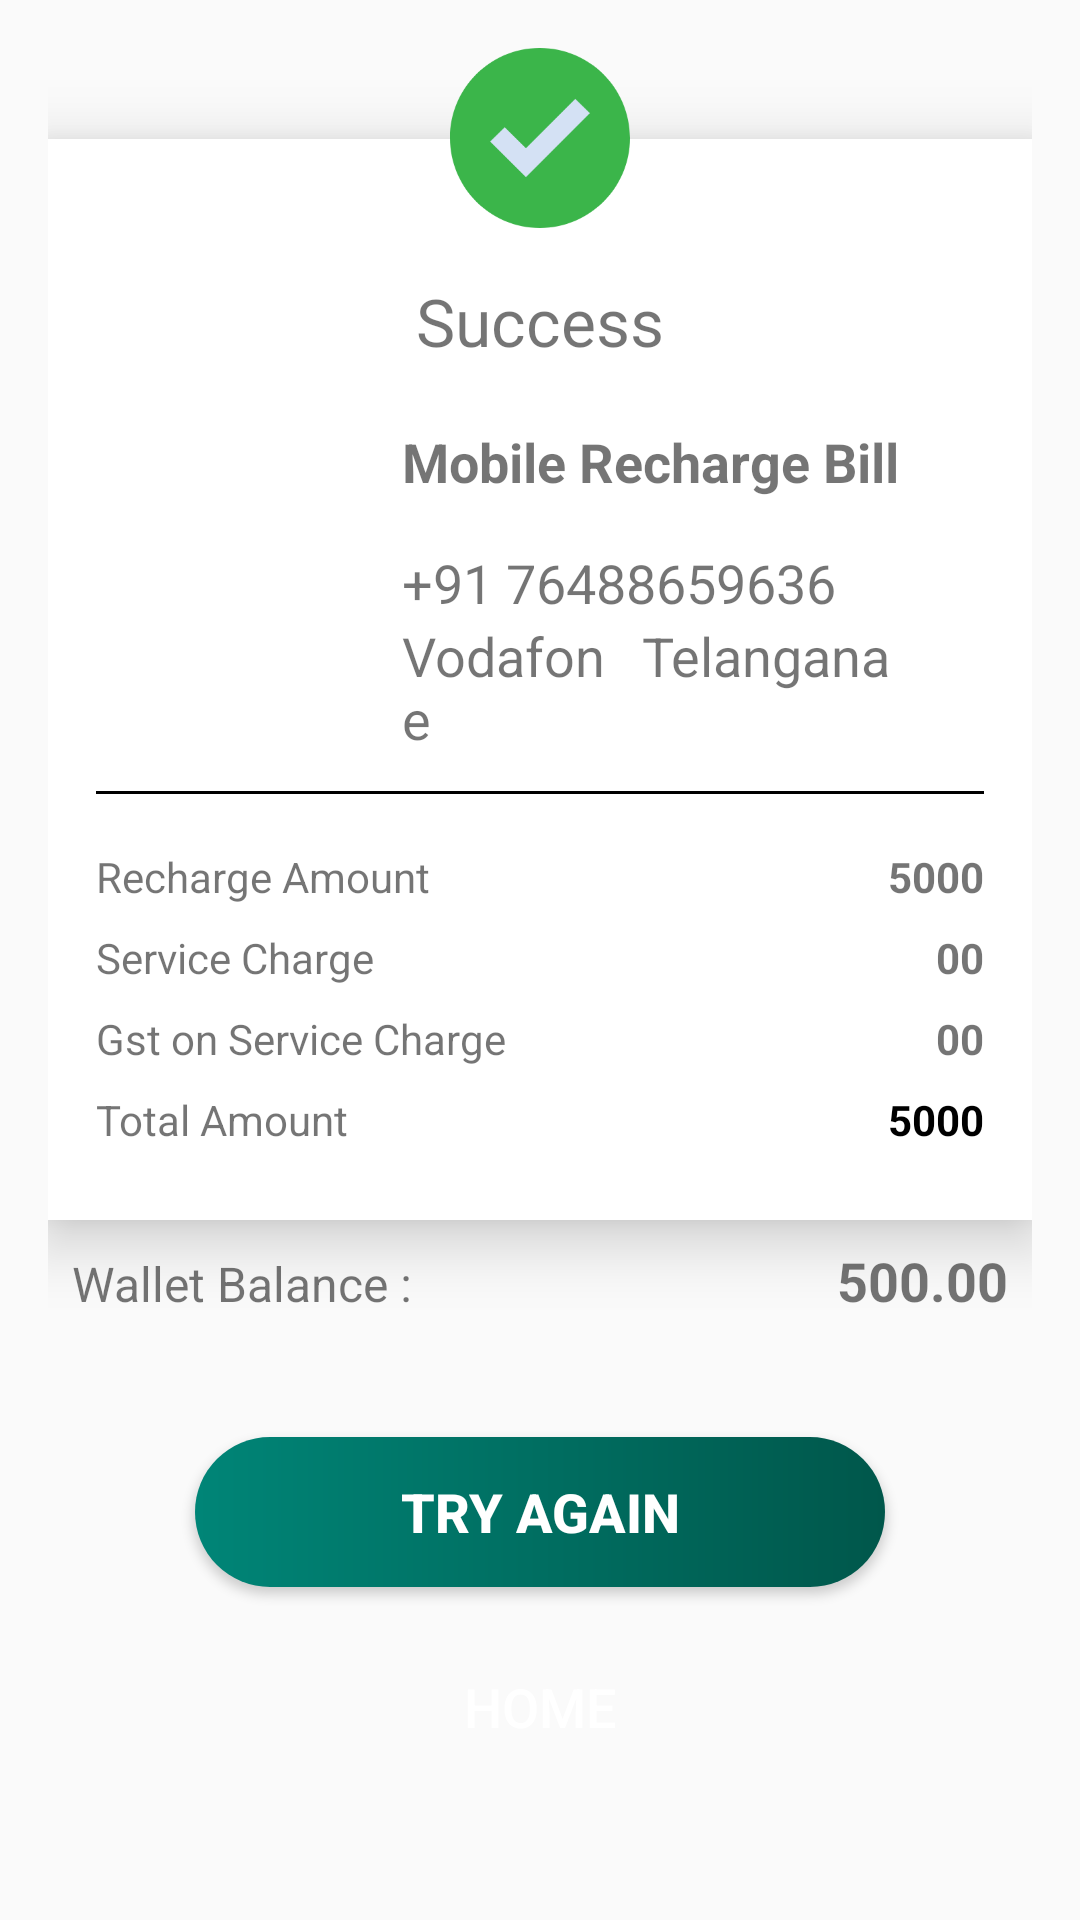

Reconstruct the res/layout file that produces this screen, plus the resources it refers to.
<!-- AndroidManifest.xml: application theme AppTheme -->
<!-- res/layout/custom_dialog.xml -->
<?xml version="1.0" encoding="utf-8"?>
<RelativeLayout xmlns:android="http://schemas.android.com/apk/res/android"
    xmlns:tools="http://schemas.android.com/tools"
    android:layout_width="match_parent"
    android:layout_height="wrap_content"
    android:padding="16dp"
    >
    <ImageView
        android:translationZ="90dp"
        android:id="@+id/status_logo"
        android:layout_centerHorizontal="true"
        android:src="@drawable/success"
        android:layout_width="60dp"
        android:layout_height="60dp"/>
    <LinearLayout
        android:orientation="vertical"
        android:gravity="center"
        android:layout_width="wrap_content"
        android:layout_height="wrap_content">

    </LinearLayout>
    <RelativeLayout
        android:layout_marginTop="-30dp"
        android:layout_below="@+id/status_logo"
        android:layout_width="match_parent"
        android:layout_height="wrap_content"
        android:padding="16dp"
        android:id="@+id/bill_card"
        android:background="@android:color/white"
        android:elevation="12dp">


        <TextView
            android:id="@+id/status"
            android:paddingTop="30dp"
            android:text="Success"
            android:textSize="22sp"
            android:layout_centerHorizontal="true"
            android:layout_width="wrap_content"
            android:layout_height="wrap_content"/>

        <androidx.appcompat.widget.LinearLayoutCompat
            android:layout_marginTop="20dp"
            android:layout_below="@+id/status"
            android:layout_width="match_parent"
            android:layout_height="wrap_content"
            android:id="@+id/mobile_details"
            android:gravity="center"
            android:orientation="horizontal">

            <androidx.appcompat.widget.AppCompatImageView
                android:layout_width="90dp"
                android:layout_height="wrap_content"
                android:src="@drawable/airtel"
                android:id="@+id/service_provider_img"/>

            <androidx.appcompat.widget.LinearLayoutCompat
                android:layout_width="match_parent"
                android:layout_height="wrap_content"
                android:layout_marginLeft="12dp"
                android:orientation="vertical"
                android:layout_marginStart="12dp">

                <androidx.appcompat.widget.AppCompatTextView
                    android:layout_width="match_parent"
                    android:layout_height="wrap_content"
                    android:id="@+id/mobile_recharge_bill_header"
                    android:text="Mobile Recharge Bill"
                    android:textStyle="bold|normal"
                    android:textSize="18sp"/>

                <androidx.appcompat.widget.AppCompatTextView
                    android:layout_width="match_parent"
                    android:layout_height="wrap_content"
                    android:id="@+id/mobile_num"
                    android:layout_marginTop="16dp"
                    android:text="+91 76488659636"
                    android:textSize="18sp"/>


                <androidx.appcompat.widget.LinearLayoutCompat
                    android:layout_width="match_parent"
                    android:layout_height="wrap_content"
                    android:orientation="horizontal"
                    android:weightSum="5">

                    <androidx.appcompat.widget.AppCompatTextView
                        android:layout_width="0dp"
                        android:layout_weight="2"
                        android:layout_height="wrap_content"
                        android:id="@+id/subscriber_name"
                        android:text="Vodafone"
                        android:layout_marginEnd="12dp"
                        android:textSize="18sp"
                        android:layout_marginRight="12dp" />

                    <androidx.appcompat.widget.AppCompatTextView
                        android:layout_width="0dp"
                        android:layout_weight="3"
                        android:layout_height="wrap_content"
                        android:id="@+id/state_name"
                        android:text="Telangana"
                        android:textSize="18sp"
                        android:layout_marginRight="12dp" />

                </androidx.appcompat.widget.LinearLayoutCompat>

            </androidx.appcompat.widget.LinearLayoutCompat>
        </androidx.appcompat.widget.LinearLayoutCompat>


        <View
            android:layout_width="match_parent"
            android:layout_height="1dp"
            android:id="@+id/line"
            android:background="@android:color/black"
            android:layout_below="@id/mobile_details"
            android:layout_marginTop="12dp"/>

        <androidx.appcompat.widget.LinearLayoutCompat
            android:layout_width="match_parent"
            android:layout_height="wrap_content"
            android:orientation="vertical"
            android:layout_below="@id/line"
            android:layout_marginTop="18dp">

            <androidx.appcompat.widget.LinearLayoutCompat
                android:layout_width="match_parent"
                android:layout_height="wrap_content"
                android:orientation="horizontal"
                android:layout_marginBottom="8dp"
                android:weightSum="2">

                <androidx.appcompat.widget.AppCompatTextView
                    android:layout_width="0dp"
                    android:layout_height="wrap_content"
                    android:layout_weight="1"
                    android:text="@string/recharge_amount_txt"/>

                <androidx.appcompat.widget.AppCompatTextView
                    android:layout_width="0dp"
                    android:layout_height="wrap_content"
                    android:layout_weight="1"
                    android:id="@+id/recharge_amt"
                    android:text="5000"
                    android:gravity="end"
                    android:textStyle="bold|normal"/>

            </androidx.appcompat.widget.LinearLayoutCompat>


            <androidx.appcompat.widget.LinearLayoutCompat
                android:layout_width="match_parent"
                android:layout_height="wrap_content"
                android:orientation="horizontal"
                android:layout_marginBottom="8dp"
                android:weightSum="2">

                <androidx.appcompat.widget.AppCompatTextView
                    android:layout_width="0dp"
                    android:layout_height="wrap_content"
                    android:layout_weight="1"
                    android:text="@string/service_charge_txt"/>

                <androidx.appcompat.widget.AppCompatTextView
                    android:layout_width="0dp"
                    android:layout_height="wrap_content"
                    android:layout_weight="1"
                    android:id="@+id/sevice_charge"
                    android:text="00"
                    android:gravity="end"
                    android:textStyle="bold|normal"/>

            </androidx.appcompat.widget.LinearLayoutCompat>

            <androidx.appcompat.widget.LinearLayoutCompat
                android:layout_width="match_parent"
                android:layout_height="wrap_content"
                android:orientation="horizontal"
                android:layout_marginBottom="8dp"
                android:weightSum="2">

                <androidx.appcompat.widget.AppCompatTextView
                    android:layout_width="0dp"
                    android:layout_height="wrap_content"
                    android:layout_weight="1"
                    android:text="@string/gst_on_service_charge"/>

                <androidx.appcompat.widget.AppCompatTextView
                    android:layout_width="0dp"
                    android:layout_height="wrap_content"
                    android:layout_weight="1"
                    android:id="@+id/gst_amt"
                    android:text="00"
                    android:gravity="end"
                    android:textStyle="bold|normal"/>

            </androidx.appcompat.widget.LinearLayoutCompat>

            <androidx.appcompat.widget.LinearLayoutCompat
                android:layout_width="match_parent"
                android:layout_height="wrap_content"
                android:orientation="horizontal"
                android:layout_marginBottom="8dp"
                android:weightSum="2">

                <androidx.appcompat.widget.AppCompatTextView
                    android:layout_width="0dp"
                    android:layout_height="wrap_content"
                    android:layout_weight="1"
                    android:text="@string/total_amount_txt"/>

                <androidx.appcompat.widget.AppCompatTextView
                    android:layout_width="0dp"
                    android:layout_height="wrap_content"
                    android:layout_weight="1"
                    android:id="@+id/total_amt"
                    android:textColor="@color/black"
                    android:text="5000"
                    android:gravity="end"
                    android:textStyle="bold|normal"/>

            </androidx.appcompat.widget.LinearLayoutCompat>

        </androidx.appcompat.widget.LinearLayoutCompat>

    </RelativeLayout>
    <androidx.appcompat.widget.LinearLayoutCompat
        android:layout_margin="8dp"
        android:layout_width="match_parent"
        android:layout_height="wrap_content"
        android:weightSum="2"
        android:id="@+id/wallet_info"
        android:layout_below="@id/bill_card"
        android:orientation="horizontal">

        <androidx.appcompat.widget.AppCompatTextView
            android:layout_width="0dp"
            android:layout_height="wrap_content"
            android:layout_weight="1"
            android:textSize="16sp"
            android:text="@string/wallet_balance_text"/>

        <androidx.appcompat.widget.AppCompatTextView
            android:layout_width="0dp"
            android:layout_height="wrap_content"
            android:layout_weight="1"
            android:textSize="18sp"
            android:textStyle="bold|normal"
            android:gravity="end"
            android:id="@+id/wallet_bal_amt"
            android:text="500.00"/>

    </androidx.appcompat.widget.LinearLayoutCompat>

    <LinearLayout
        android:layout_below="@+id/wallet_info"
        android:layout_width="match_parent"
        android:gravity="center"
        android:orientation="vertical"

        android:layout_height="wrap_content">
        <androidx.appcompat.widget.AppCompatButton
            android:id="@+id/payment_btn"
            android:text="@string/try_again"
            style="@style/submit_button"/>
        <androidx.appcompat.widget.AppCompatButton
            android:id="@+id/home"
            android:text="Home"
            android:background="@drawable/button_round_edges"
            android:layout_height="wrap_content"
            android:textColor="#ffffff"
            android:textSize="18sp"
            android:layout_marginTop="16dp"
            android:layout_width="100dp"/>
    </LinearLayout>



</RelativeLayout>
<!-- resources referenced by this layout -->
<resources>
  <color name="black">#000000</color>
  <!-- drawable success: png bitmap (drawable, 9877 bytes) -->
  <string name="gst_on_service_charge">Gst on Service Charge</string>
  <string name="recharge_amount_txt">Recharge Amount</string>
  <string name="service_charge_txt">Service Charge</string>
  <string name="total_amount_txt">Total Amount</string>
  <string name="try_again">Try Again</string>
  <string name="wallet_balance_text">Wallet Balance :</string>
  <style name="submit_button">
          <item name="android:layout_width">wrap_content</item>
          <item name="android:minWidth">230dp</item>
          <item name="android:minHeight">50dp</item>
          <item name="android:paddingLeft">30dp</item>
          <item name="android:paddingRight">30dp</item>
          <item name="android:layout_height">wrap_content</item>
          <item name="android:textColor">@android:color/white</item>
          <item name="android:textSize">18sp</item>
          <item name="android:background">@drawable/partial_rounded_edges</item>
          <item name="android:textStyle">bold|normal</item>
          <item name="android:gravity">center</item>
          <item name="android:layout_centerInParent">true</item>
          <item name="android:layout_marginTop">32dp</item>
      </style>
  <style name="AppTheme" parent="Theme.AppCompat.Light.DarkActionBar">
          
          <item name="colorPrimary">@color/colorPrimary</item>
          <item name="colorPrimaryDark">@color/colorPrimaryDark</item>
          <item name="colorAccent">@color/colorAccent</item>
      </style>
  <!-- drawable partial_rounded_edges (drawable) -->
  <?xml version="1.0" encoding="utf-8"?>
  <shape xmlns:android="http://schemas.android.com/apk/res/android"
      android:shape="rectangle" android:padding="10dp">
      
      <gradient
          android:angle="0"
          android:endColor="@color/colorPrimaryDark"
          android:startColor="@color/colorPrimary"
          android:type="linear" />
      <corners
          android:bottomRightRadius="80dp"
          android:bottomLeftRadius="80dp"
          android:topLeftRadius="80dp"
          android:topRightRadius="80dp"/>
  </shape>
  <color name="colorPrimary">#008577</color>
  <color name="colorPrimaryDark">#00574B</color>
  <color name="colorAccent">#D81B60</color>
</resources>
